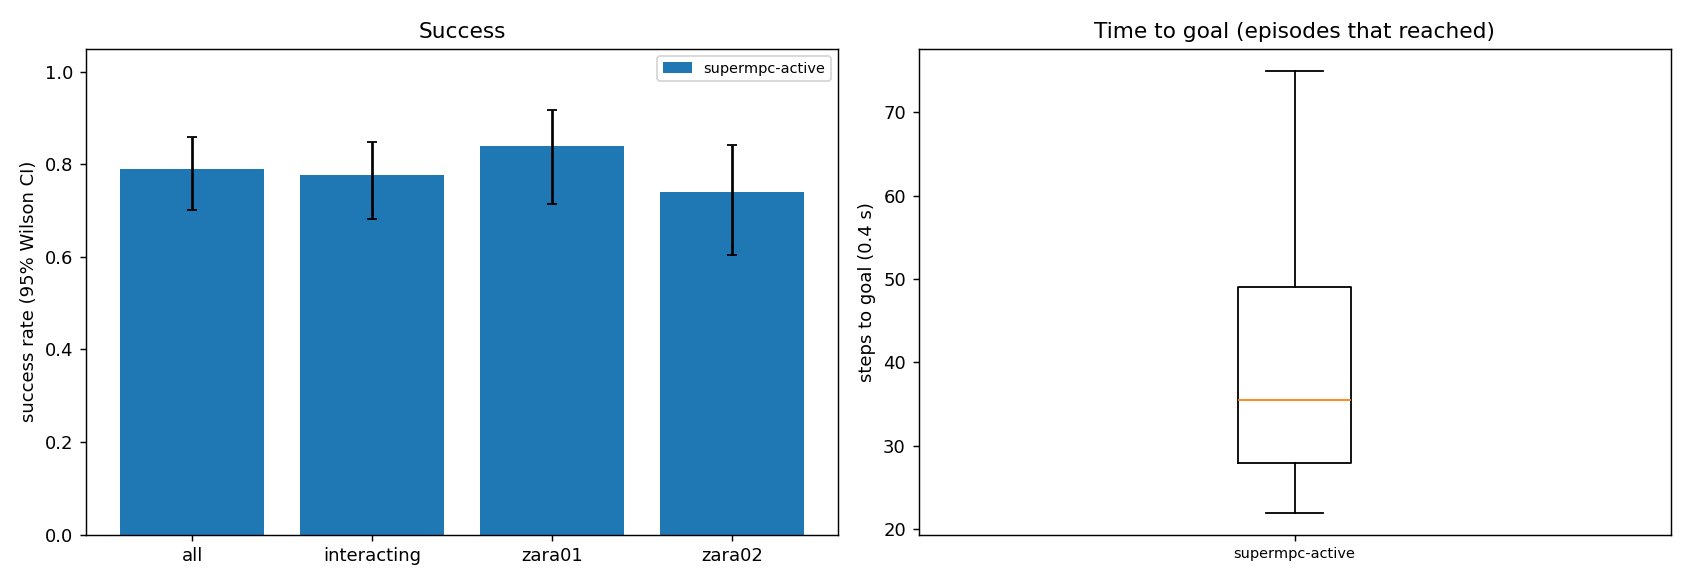

Data behind this chart, as committed beside it:
scene, episode, frame, start_x, start_y, goal_x, goal_y, path_peds, surge, planner, success, reached, collisions, coll_tracked, coll_untracked, coll_stopped, steps, min_clearance, coverage, solve_ms, failures, slack_steps, unseen_slack_steps
zara01, 7, 3961, 5.0, 11.22, -7.0, 11.22, 0, 0, supermpc-active, 1, 1, 0, 0, 0, 0, 30, 7.461, nan, 55.62, 0, 0, 7
zara01, 2, 7411, 5.0, 14.97, -7.0, 14.97, 9, 0, supermpc-active, 1, 1, 0, 0, 0, 0, 22, 1.052, 0.9167, 88.21, 0, 0, 3
zara01, 6, 1231, 5.0, 10.8, -7.0, 10.8, 6, 0, supermpc-active, 1, 1, 0, 0, 0, 0, 27, 2.048, 0.7, 61.69, 0, 0, 6
zara01, 8, 361, 5.0, 11.68, -7.0, 11.68, 6, 0, supermpc-active, 1, 1, 0, 0, 0, 0, 28, 0.519, 0.5588, 70.23, 0, 0, 5
zara01, 10, 961, 5.0, 13.25, -7.0, 13.25, 6, 0, supermpc-active, 0, 1, 2, 2, 0, 0, 26, -0.2357, 0.6579, 74.58, 0, 7, 6
zara01, 4, 7381, 5.0, 13.23, -7.0, 13.23, 7, 0, supermpc-active, 1, 1, 0, 0, 0, 0, 29, 0.6571, 0.55, 72.04, 0, 0, 5
zara01, 5, 6451, 5.0, 14.73, -7.0, 14.73, 12, 0, supermpc-active, 1, 1, 0, 0, 0, 0, 30, 1.335, 0.8098, 102.5, 0, 12, 4
zara01, 0, 4131, 5.0, 15.7, -7.0, 15.7, 4, 0, supermpc-active, 1, 1, 0, 0, 0, 0, 48, 1.227, 0.8571, 62.42, 0, 1, 11
zara01, 1, 4451, 5.0, 15.69, -7.0, 15.69, 7, 0, supermpc-active, 1, 1, 0, 0, 0, 0, 37, 0.3197, 0.5263, 80.8, 0, 0, 8
zara01, 11, 6211, -7.0, 10.96, 5.0, 10.96, 8, 0, supermpc-active, 1, 1, 0, 0, 0, 0, 41, 0.534, 0.5862, 80.83, 0, 13, 4
zara01, 13, 4481, -7.0, 14.66, 5.0, 14.66, 6, 0, supermpc-active, 1, 1, 0, 0, 0, 0, 24, 0.534, 1.0, 81.47, 0, 0, 4
zara01, 15, 7811, 5.0, 12.76, -7.0, 12.76, 5, 0, supermpc-active, 1, 1, 0, 0, 0, 0, 30, 0.607, 0.8826, 69.34, 0, 0, 5
zara01, 3, 3711, 5.0, 13.3, -7.0, 13.3, 9, 0, supermpc-active, 0, 1, 1, 1, 0, 0, 56, -0.5227, 0.9861, 106.5, 0, 5, 9
zara01, 18, 5031, -7.0, 13.07, 5.0, 13.07, 10, 0, supermpc-active, 1, 1, 0, 0, 0, 0, 26, 2.825, 0.3542, 53.04, 0, 0, 6
zara01, 12, 3691, -7.0, 10.7, 5.0, 10.7, 9, 0, supermpc-active, 0, 1, 2, 2, 0, 0, 27, -0.4205, 0.9222, 103, 0, 6, 8
zara01, 16, 3991, -7.0, 15.12, 5.0, 15.12, 5, 0, supermpc-active, 1, 1, 0, 0, 0, 0, 45, 0.7047, 0.9074, 60.69, 0, 7, 6
zara01, 9, 6431, -7.0, 15.88, 5.0, 15.88, 12, 0, supermpc-active, 1, 1, 0, 0, 0, 0, 75, 0.07598, 0.7182, 94.88, 0, 14, 32
zara01, 17, 5521, -7.0, 11.56, 5.0, 11.56, 9, 0, supermpc-active, 1, 1, 0, 0, 0, 0, 36, 0.4536, 0.9458, 105.3, 0, 3, 6
zara01, 19, 4431, -7.0, 10.89, 5.0, 10.89, 7, 0, supermpc-active, 1, 1, 0, 0, 0, 0, 36, 0.2629, 0.8, 88.88, 0, 1, 16
zara01, 23, 871, 5.0, 15.26, -7.0, 15.26, 8, 0, supermpc-active, 1, 1, 0, 0, 0, 0, 23, 0.5833, 0.5208, 69.28, 0, 0, 5
zara01, 26, 8481, -7.0, 11.29, 5.0, 11.29, 9, 0, supermpc-active, 1, 1, 0, 0, 0, 0, 22, 1.3, 1.0, 76.15, 0, 0, 4
zara01, 21, 5871, 5.0, 14.81, -7.0, 14.81, 8, 0, supermpc-active, 0, 1, 1, 1, 0, 0, 45, -0.1059, 1.0, 89.46, 0, 7, 12
zara01, 25, 2531, -7.0, 14.32, 5.0, 14.32, 2, 0, supermpc-active, 1, 1, 0, 0, 0, 0, 32, 0.6467, 0.8636, 49.95, 0, 0, 9
zara01, 14, 6611, -7.0, 10.24, 5.0, 10.24, 11, 0, supermpc-active, 1, 1, 0, 0, 0, 0, 70, 0.3303, 0.8254, 87.51, 0, 7, 14
zara01, 28, 7631, -7.0, 12.89, 5.0, 12.89, 6, 0, supermpc-active, 1, 1, 0, 0, 0, 0, 26, 1.617, 0.3611, 50.51, 0, 0, 5
zara01, 30, 7591, -7.0, 14.04, 5.0, 14.04, 6, 0, supermpc-active, 1, 1, 0, 0, 0, 0, 26, 2.258, 0.6, 53.92, 0, 0, 6
zara01, 22, 4181, -7.0, 15.13, 5.0, 15.13, 6, 0, supermpc-active, 1, 1, 0, 0, 0, 0, 53, 0.8267, 0.6814, 68.86, 0, 18, 26
zara01, 20, 771, 5.0, 14.72, -7.0, 14.72, 5, 0, supermpc-active, 1, 1, 0, 0, 0, 0, 71, 0.5141, 0.8627, 80.34, 0, 4, 17
zara01, 27, 2541, -7.0, 14.83, 5.0, 14.83, 2, 0, supermpc-active, 1, 1, 0, 0, 0, 0, 49, 2.377, 0.3438, 56.35, 0, 3, 12
zara01, 29, 1451, -7.0, 12.54, 5.0, 12.54, 5, 0, supermpc-active, 1, 1, 0, 0, 0, 0, 32, 0.8818, 0.6061, 69.56, 0, 8, 9
zara01, 31, 401, -7.0, 14.96, 5.0, 14.96, 4, 0, supermpc-active, 1, 1, 0, 0, 0, 0, 23, 1.375, 0.4074, 69.67, 0, 0, 3
zara01, 33, 5681, -7.0, 11.27, 5.0, 11.27, 5, 0, supermpc-active, 1, 1, 0, 0, 0, 0, 25, 1.813, 1.0, 68.82, 0, 0, 1
zara01, 32, 811, -7.0, 11.47, 5.0, 11.47, 5, 0, supermpc-active, 1, 1, 0, 0, 0, 0, 32, 1.976, 0.8947, 72.52, 0, 7, 5
zara01, 24, 5321, -7.0, 10.04, 5.0, 10.04, 17, 1, supermpc-active, 1, 1, 0, 0, 0, 0, 66, 0.512, 0.8552, 84.1, 0, 4, 23
zara01, 37, 5941, 5.0, 10.03, -7.0, 10.03, 9, 0, supermpc-active, 1, 1, 0, 0, 0, 0, 23, 0.532, 0.6471, 83.5, 0, 0, 4
zara01, 36, 461, 5.0, 11.07, -7.0, 11.07, 7, 0, supermpc-active, 1, 1, 0, 0, 0, 0, 31, 0.5906, 0.88, 79.82, 0, 4, 6
zara01, 41, 5631, -7.0, 13.79, 5.0, 13.79, 5, 0, supermpc-active, 1, 1, 0, 0, 0, 0, 25, 2.247, 1.0, 68.59, 0, 0, 3
zara01, 35, 721, 5.0, 12.25, -7.0, 12.25, 5, 0, supermpc-active, 1, 1, 0, 0, 0, 0, 36, 0.5558, 0.8261, 85.44, 0, 10, 7
zara01, 34, 2801, 5.0, 14.95, -7.0, 14.95, 4, 0, supermpc-active, 0, 1, 1, 1, 0, 0, 51, -0.3944, 0.939, 77.01, 0, 15, 17
zara01, 38, 4801, -7.0, 10.64, 5.0, 10.64, 5, 0, supermpc-active, 1, 1, 0, 0, 0, 0, 36, 0.8472, 0.4902, 77.66, 0, 0, 11
zara01, 42, 2411, 5.0, 13.26, -7.0, 13.26, 2, 0, supermpc-active, 1, 1, 0, 0, 0, 0, 24, 3.235, 0.0, 58.41, 0, 0, 6
zara01, 44, 1421, 5.0, 10.44, -7.0, 10.44, 8, 0, supermpc-active, 1, 1, 0, 0, 0, 0, 26, 1.265, 0.6667, 50.91, 0, 0, 6
zara01, 40, 4391, -7.0, 12.59, 5.0, 12.59, 7, 0, supermpc-active, 1, 1, 0, 0, 0, 0, 43, 1.202, 0.6481, 83.53, 0, 0, 6
zara01, 45, 2331, -7.0, 14.58, 5.0, 14.58, 2, 0, supermpc-active, 1, 1, 0, 0, 0, 0, 26, 4.663, nan, 56.8, 0, 0, 5
zara01, 39, 3691, -7.0, 12.28, 5.0, 12.28, 9, 0, supermpc-active, 1, 1, 0, 0, 0, 0, 66, 1.035, 0.9348, 61.47, 0, 10, 15
zara01, 46, 6621, 5.0, 12.26, -7.0, 12.26, 11, 0, supermpc-active, 1, 1, 0, 0, 0, 0, 29, 1.085, 0.6229, 78.32, 0, 0, 5
zara01, 47, 1271, 5.0, 13.99, -7.0, 13.99, 4, 0, supermpc-active, 0, 1, 1, 1, 0, 0, 30, -0.1673, 1.0, 69.79, 0, 8, 6
zara01, 48, 2031, -7.0, 15.04, 5.0, 15.04, 6, 0, supermpc-active, 1, 1, 0, 0, 0, 0, 46, 0.5335, 0.8542, 80.94, 0, 4, 16
zara01, 43, 3031, 5.0, 15.98, -7.0, 15.98, 9, 0, supermpc-active, 0, 1, 3, 1, 2, 0, 57, -0.2263, 0.8627, 106.2, 0, 15, 23
zara02, 3, 387, -7.5, 1.531, 5.0, 1.531, 11, 0, supermpc-active, 1, 1, 0, 0, 0, 0, 26, 2.606, 0.4167, 77.91, 0, 0, 8
zara02, 1, 3447, -7.5, -6.437, 5.0, -6.437, 4, 0, supermpc-active, 1, 1, 0, 0, 0, 0, 50, 0.7314, 0.9259, 89.89, 0, 9, 27
zara02, 5, 2987, 5.0, -5.062, -7.5, -5.062, 10, 0, supermpc-active, 1, 1, 0, 0, 0, 0, 36, 0.4642, 0.871, 81.56, 0, 0, 12
zara02, 8, 4507, -7.5, -7.771, 5.0, -7.771, 13, 0, supermpc-active, 0, 1, 2, 0, 2, 0, 28, -0.2014, 0.858, 91.29, 0, 0, 15
zara02, 6, 9947, -7.5, -0.1963, 5.0, -0.1963, 9, 0, supermpc-active, 1, 1, 0, 0, 0, 0, 41, 0.3556, 0.8821, 97.6, 0, 4, 7
zara02, 4, 7687, 5.0, -2.133, -7.5, -2.133, 16, 0, supermpc-active, 1, 1, 0, 0, 0, 0, 54, 0.4678, 0.7752, 97.84, 0, 11, 13
zara01, 49, 5071, 5.0, 12.19, -7.0, 12.19, 14, 1, supermpc-active, 0, 0, 0, 0, 0, 0, 90, 0.6989, 0.8742, 91.07, 0, 14, 21
zara02, 13, 3777, 5.0, -3.478, -7.5, -3.478, 4, 0, supermpc-active, 1, 1, 0, 0, 0, 0, 31, 1.326, 0.7857, 64.25, 0, 2, 8
zara02, 2, 4807, 5.0, -7.233, -7.5, -7.233, 13, 0, supermpc-active, 0, 1, 4, 2, 2, 0, 61, -0.1458, 0.8627, 143.4, 0, 26, 38
zara02, 12, 6907, 5.0, 1.046, -7.5, 1.046, 6, 0, supermpc-active, 1, 1, 0, 0, 0, 0, 36, 1.532, 0.7564, 80.06, 0, 0, 7
zara02, 10, 9557, 5.0, -6.66, -7.5, -6.66, 11, 0, supermpc-active, 1, 1, 0, 0, 0, 0, 50, 0.3439, 0.8824, 62.01, 0, 6, 9
... 40 more rows
